Labelled photos from "dataset", an image-classification folder in cony-su/Detecci-n-Fatiga. The possible labels are: obstruido, abierto, cerrado.

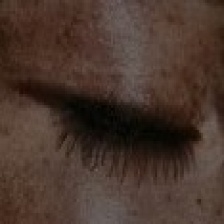
Label: cerrado

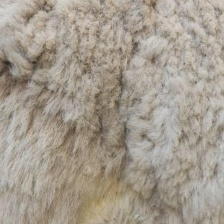
Label: obstruido

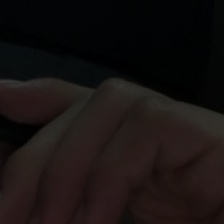
Label: obstruido

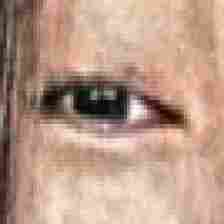
Label: abierto

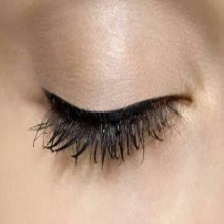
Label: cerrado

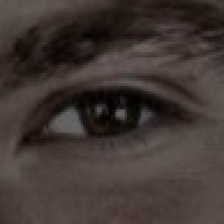
Label: abierto
